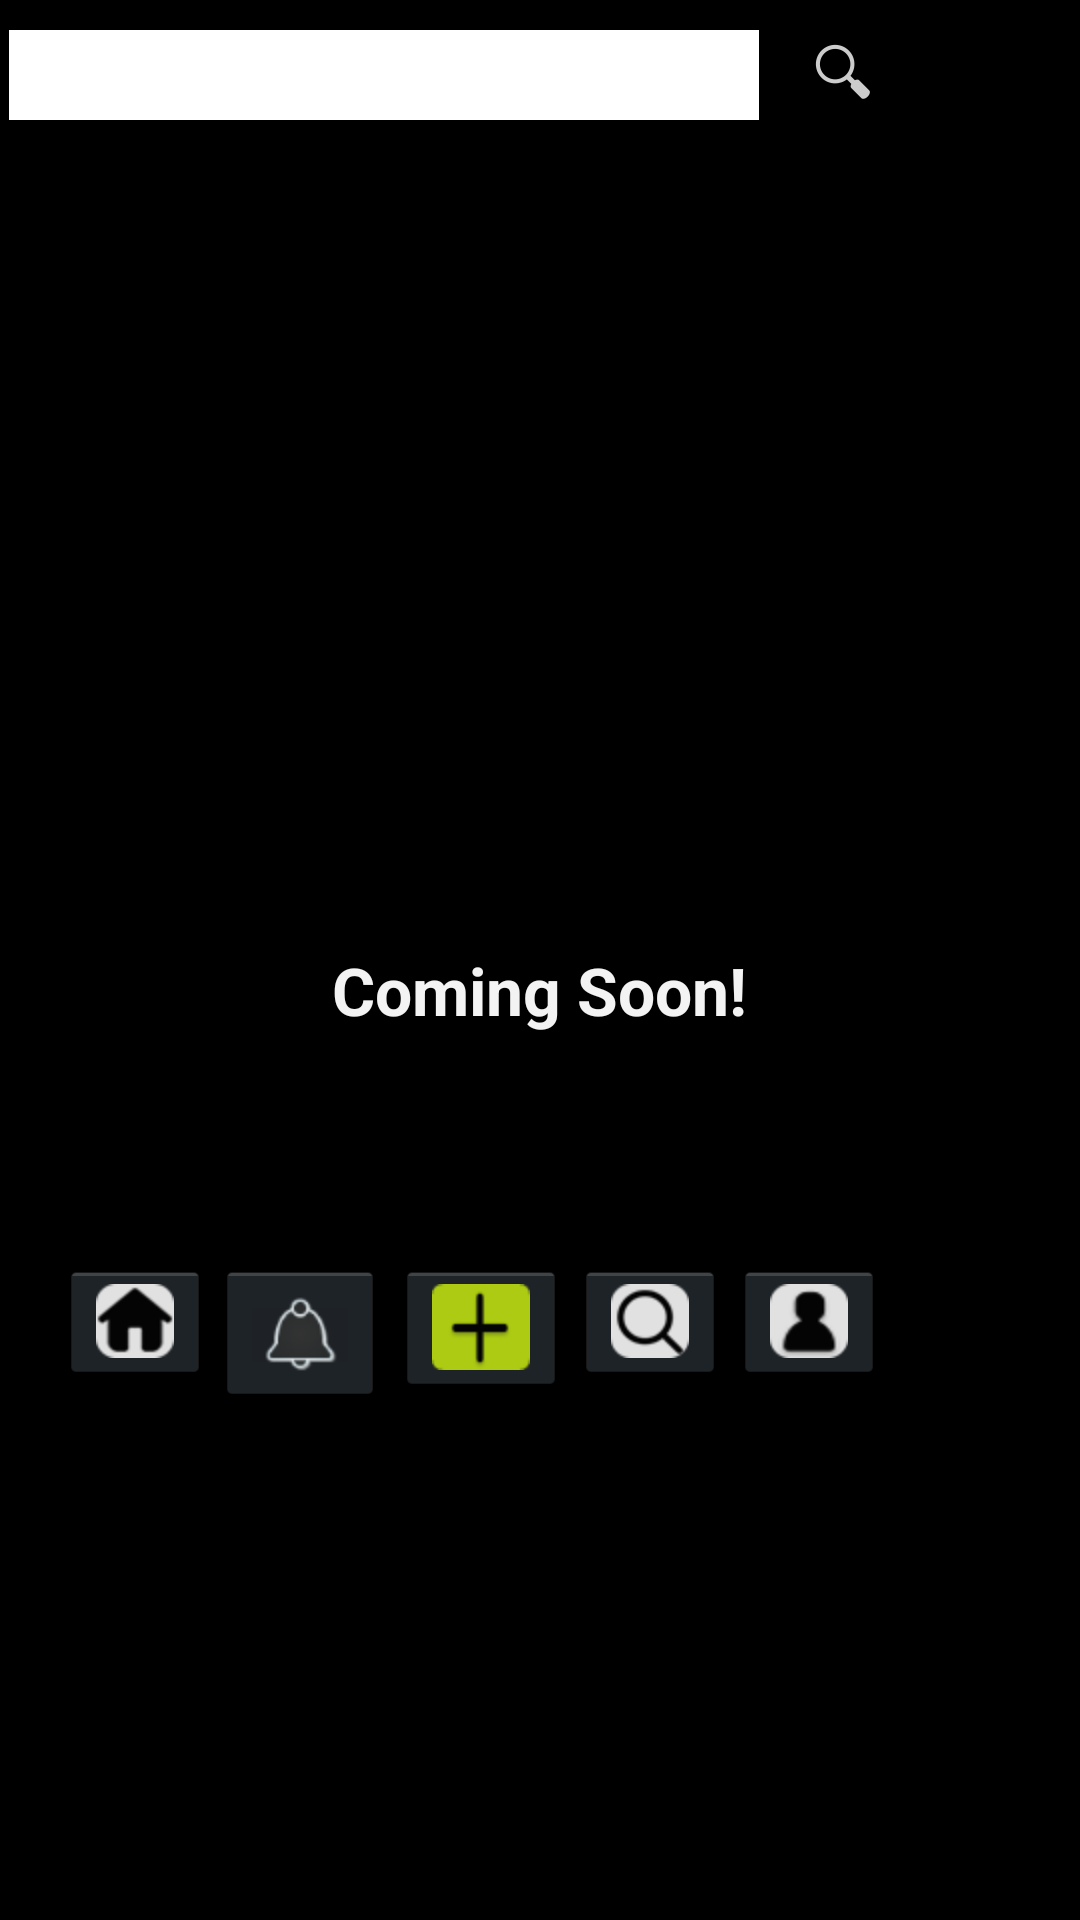

Android layout source for this screen:
<!-- AndroidManifest.xml: application theme android:Theme.Holo -->
<!-- res/layout/activity_search.xml -->
<FrameLayout xmlns:android="http://schemas.android.com/apk/res/android"
    android:layout_width="fill_parent"
    android:layout_height="fill_parent" >

<LinearLayout
    android:layout_width="match_parent"
    android:layout_height="wrap_content"
    android:orientation="horizontal" >

    <EditText
        android:id="@+id/editText1"
        android:layout_width="250dip"
        android:layout_height="30dip"
        android:layout_marginLeft="3dip"
        android:layout_marginTop="10dip"
        android:background="#FFFFFF"
        android:ems="10"
        android:textColor="#000000" >

        <requestFocus />
    </EditText>

    <SearchView
        android:id="@+id/searchView1"
        android:layout_width="wrap_content"
        android:layout_height="wrap_content" >
    </SearchView>
</LinearLayout> />
    
    <TableLayout
       android:layout_width="match_parent"
       android:layout_height="wrap_content"
       android:layout_marginTop="420dp"
       android:background="#000000" >

       <TableRow
           android:id="@+id/tableRow5"
           android:layout_width="wrap_content"
           android:layout_height="wrap_content" >

           <ImageButton
		        android:id="@+id/imageButton1"
		        android:layout_width="wrap_content"
		        android:layout_height="wrap_content"
		        android:layout_marginLeft="20dp"
		        android:src="@drawable/homeicon" />

		    <ImageButton
		        android:id="@+id/imageButton2"
		        android:layout_width="wrap_content"
		        android:layout_height="wrap_content"
		        android:layout_marginLeft="2dp"
		        android:src="@drawable/bell" />

		    <ImageButton
		        android:id="@+id/imageButton3"
		        android:layout_width="wrap_content"
		        android:layout_height="wrap_content"
		        android:layout_marginLeft="4dp"
		        android:src="@drawable/addrad" />

		    <ImageButton
		        android:id="@+id/imageButton4"
		        android:layout_width="wrap_content"
		        android:layout_height="wrap_content"
		        android:layout_marginLeft="3dp"
		        android:src="@drawable/search" />

		    <ImageButton
		        android:id="@+id/imageButton5"
		        android:layout_width="wrap_content"
		        android:layout_height="wrap_content"
		        android:layout_marginLeft="3dp"
		        android:src="@drawable/user" />
       </TableRow>

   </TableLayout>

    <TextView
        android:id="@+id/textView1"
        android:layout_width="wrap_content"
        android:layout_height="wrap_content"
        android:text="Coming Soon!"
        android:textStyle="bold"
        android:textAppearance="?android:attr/textAppearanceLarge"
        android:layout_marginTop="10dp"
        android:layout_gravity="center" />
    
</FrameLayout>
<!-- resources referenced by this layout -->
<resources>
  <!-- drawable addrad: png bitmap (drawable-hdpi, 3480 bytes) -->
  <!-- drawable bell: png bitmap (drawable-hdpi, 2034 bytes) -->
  <!-- drawable homeicon: png bitmap (drawable-hdpi, 4083 bytes) -->
  <!-- drawable search: png bitmap (drawable-hdpi, 4359 bytes) -->
  <!-- drawable user: png bitmap (drawable-hdpi, 4065 bytes) -->
</resources>
